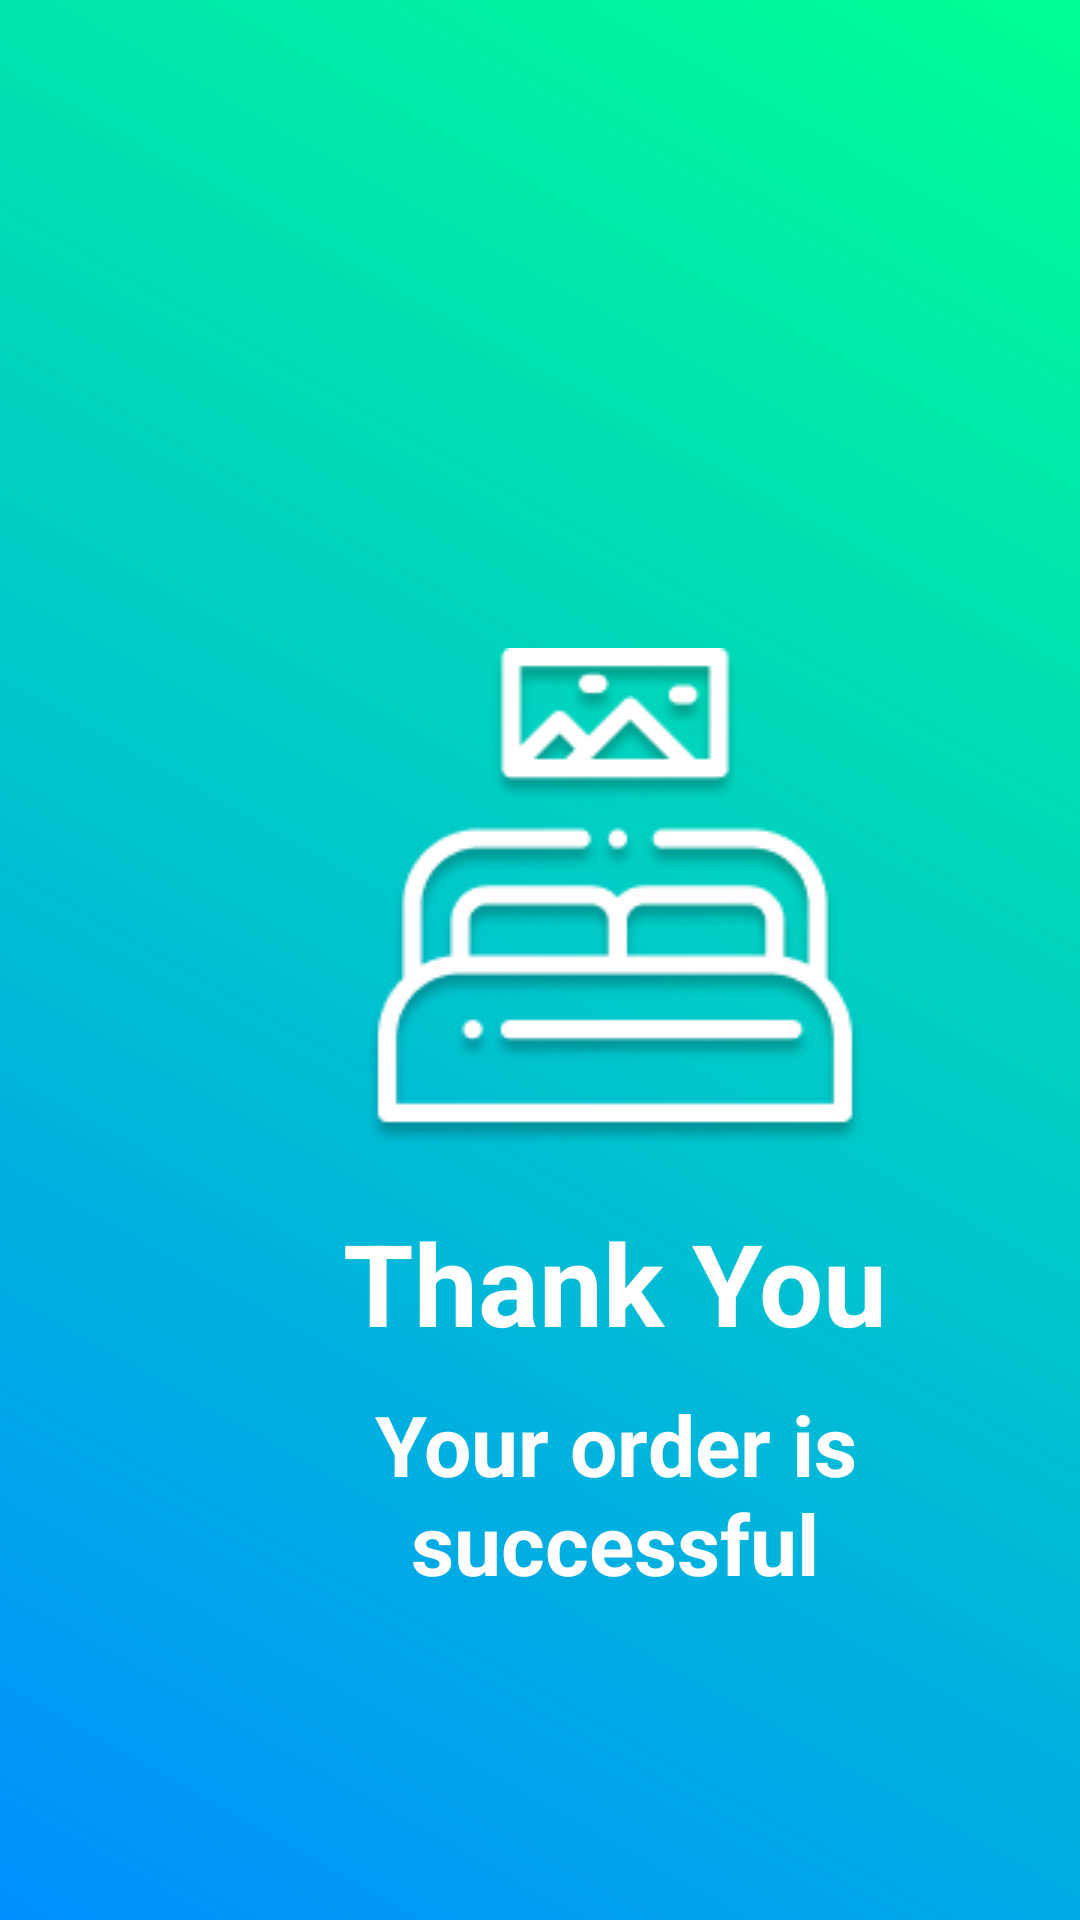

Produce the Android XML layout that renders to this screen, including the resource entries it uses.
<!-- AndroidManifest.xml: application theme Theme.SemProject -->
<!-- res/layout/activity_order_successfull.xml -->
<?xml version="1.0" encoding="utf-8"?>
<LinearLayout xmlns:android="http://schemas.android.com/apk/res/android"
    xmlns:app="http://schemas.android.com/apk/res-auto"
    xmlns:tools="http://schemas.android.com/tools"
    android:layout_width="match_parent"
    android:layout_height="match_parent"
    android:background="@drawable/custom_background"
    tools:context=".OrderSuccessfull">


    <LinearLayout
        android:layout_width="250dp"
        android:layout_height="wrap_content"
        android:orientation="vertical"
        android:padding="16dp"
        android:layout_marginStart="80dp"
        android:layout_marginEnd="80dp"
        android:layout_marginTop="180dp">

        <ImageView
            android:layout_width="wrap_content"
            android:layout_height="wrap_content"
            android:src="@drawable/bed_icon"
            android:layout_gravity="center_horizontal"
            android:layout_marginStart="15dp"
            android:layout_marginEnd="15dp"
            android:layout_marginTop="20dp"/>

        <TextView
            android:id="@+id/payment_successful"
            android:layout_width="match_parent"
            android:layout_height="wrap_content"
            android:text="Thank You"
            android:textSize="38sp"
            android:textStyle="bold"
            android:gravity="center"
            android:textColor="@color/white"
            android:layout_marginStart="15dp"
            android:layout_marginEnd="15dp"
            android:layout_marginTop="20dp"/>


        <TextView
            android:id="@+id/tv_booked"
            android:layout_width="match_parent"
            android:layout_height="wrap_content"
            android:text="Your order is successful"
            android:textColor="@color/white"
            android:gravity="center"
            android:textSize="28sp"
            android:textStyle="bold"
            android:layout_marginTop="10dp"/>

    </LinearLayout>


</LinearLayout>
<!-- resources referenced by this layout -->
<resources>
  <color name="white">#FFFFFFFF</color>
  <!-- drawable bed_icon: png bitmap (drawable, 14380 bytes) -->
  <!-- drawable custom_background (drawable) -->
  <?xml version="1.0" encoding="utf-8"?>
  <shape xmlns:android="http://schemas.android.com/apk/res/android">
      <gradient
          android:startColor="#0090FF"
          android:endColor="#00FF94"
          android:angle="45"
          />
  </shape>
  <style name="Theme.SemProject" parent="Base.Theme.SemProject" />
  <style name="Base.Theme.SemProject" parent="Theme.Material3.DayNight.NoActionBar">
          
          
          <item name="android:statusBarColor">@color/black</item>
      </style>
  <color name="black">#FF000000</color>
</resources>
